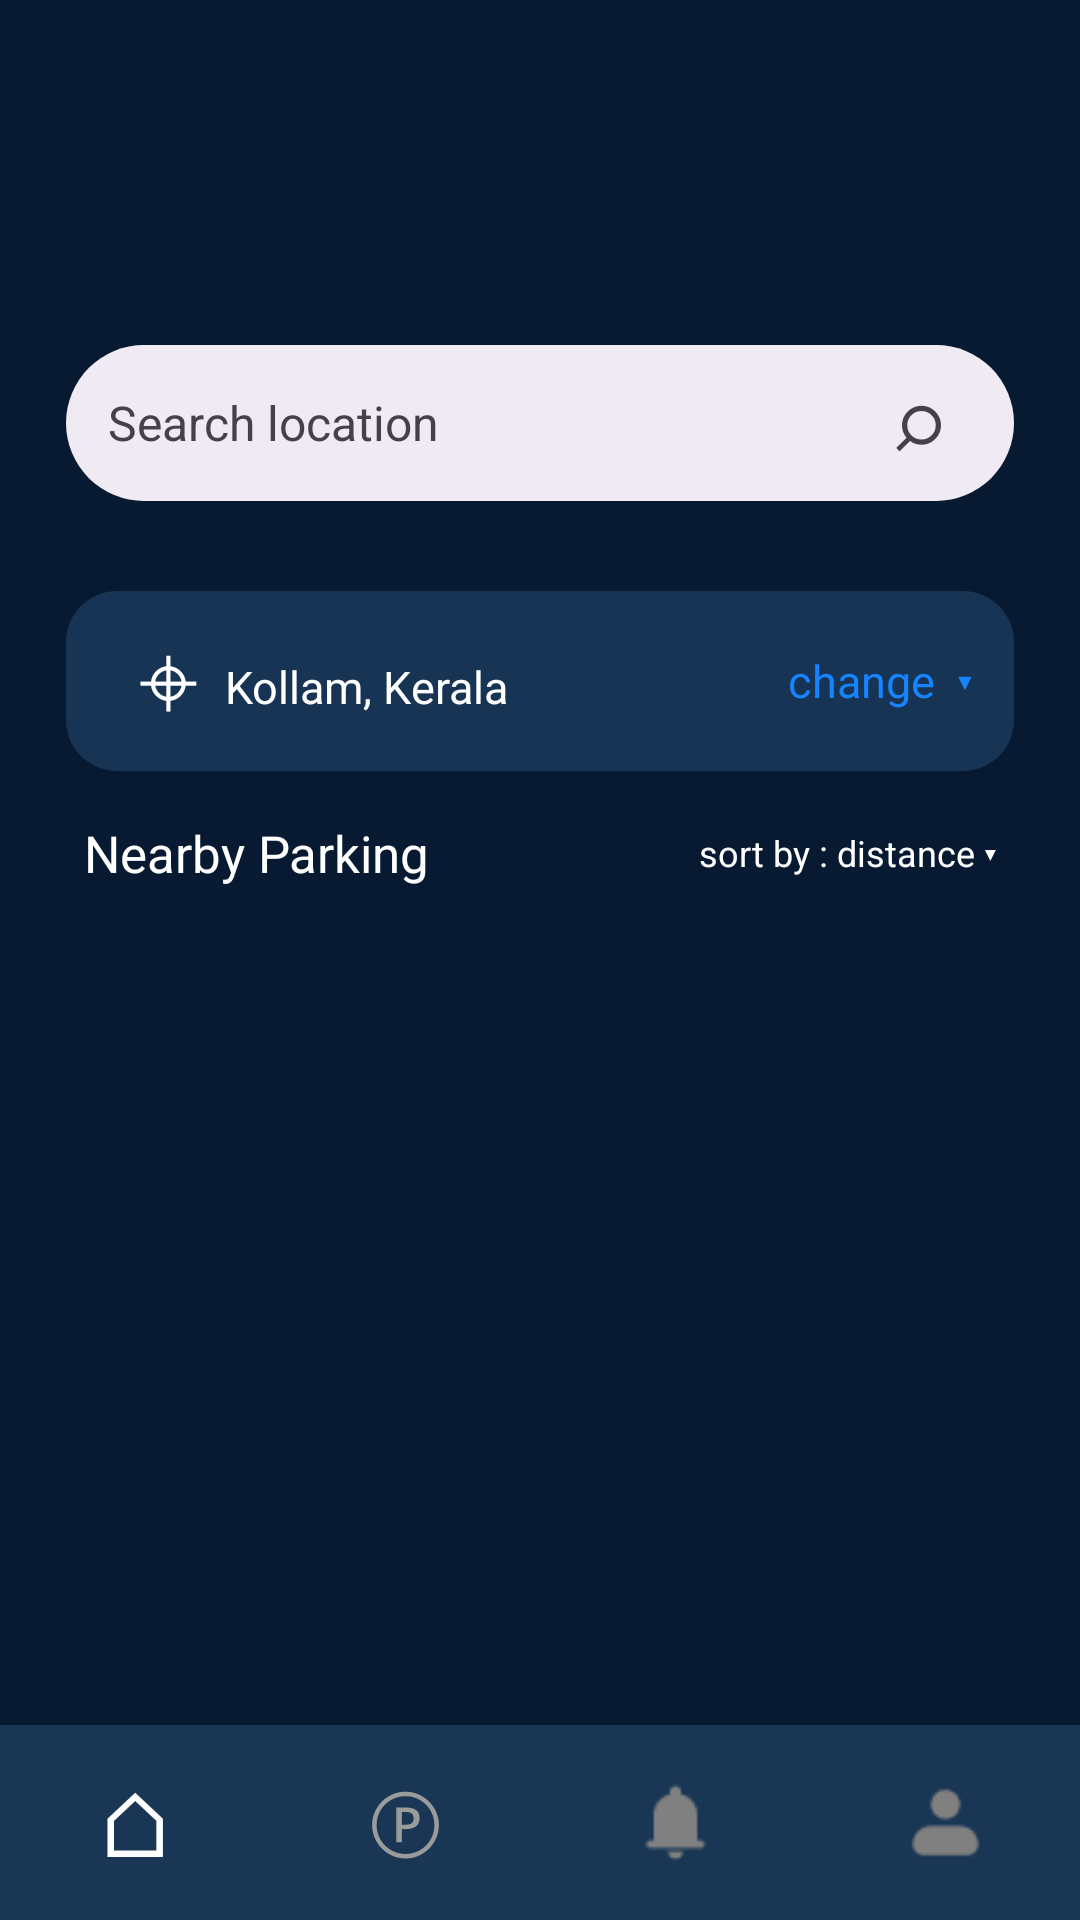

This screen was rendered from an Android layout file. Write that file and the resources it references.
<!-- AndroidManifest.xml: application theme Theme.ParkingSlotFinder -->
<!-- res/layout/activity_home.xml -->
<?xml version="1.0" encoding="utf-8"?>
<LinearLayout xmlns:android="http://schemas.android.com/apk/res/android"
    android:layout_width="match_parent"
    android:layout_height="match_parent"
    android:orientation="vertical"
    android:background="#071A32">

    
    <LinearLayout
        android:layout_width="match_parent"
        android:layout_height="115dp"
        android:orientation="vertical"
        android:paddingStart="24dp"
        android:paddingEnd="24dp"
        android:paddingTop="12dp">

        
        <LinearLayout
            android:layout_width="match_parent"
            android:layout_height="90dp"
            android:gravity="center_vertical">
            <View
                android:layout_width="45dp"
                android:layout_height="50dp"/>

            <ImageView
                android:layout_width="0dp"
                android:layout_height="80dp"
                android:layout_weight="1"
                android:translationY="10dp"
                android:src="@drawable/parknow_logo"
                android:scaleType="fitCenter"
                android:contentDescription="ParkNow logo"/>

            <View
                android:layout_width="45dp"
                android:layout_height="50dp"/>

        </LinearLayout>



    </LinearLayout>


    
    <LinearLayout
        android:layout_width="match_parent"
        android:layout_height="52dp"
        android:layout_marginStart="22dp"
        android:layout_marginEnd="22dp"
        android:background="@drawable/search_background"
        android:gravity="center_vertical"
        android:paddingStart="14dp"
        android:paddingEnd="12dp">



        <EditText
            android:id="@+id/searchText"
            android:layout_width="0dp"
            android:layout_height="match_parent"
            android:layout_weight="1"
            android:gravity="center_vertical"
            android:hint="Search location"
            android:textColor="#45404A"
            android:textColorHint="#45404A"
            android:textSize="16sp"
            android:background="@null"
            android:singleLine="true"/>

        <TextView
            android:id="@+id/searchButton"
            android:layout_width="40dp"
            android:layout_height="match_parent"
            android:gravity="center"
            android:text="⌕"
            android:textColor="#45404A"
            android:textSize="28sp"
            android:clickable="true"
            android:focusable="true"/>

    </LinearLayout>


    
    <LinearLayout
        android:id="@+id/locationCard"
        android:layout_width="match_parent"
        android:layout_height="60dp"
        android:layout_marginStart="22dp"
        android:layout_marginTop="30dp"
        android:layout_marginEnd="22dp"
        android:background="@drawable/location_background"
        android:gravity="center_vertical"
        android:paddingStart="15dp"
        android:paddingEnd="12dp">

        <TextView
            android:layout_width="38dp"
            android:layout_height="45dp"
            android:gravity="center"
            android:text="⌖"
            android:textColor="#FFFFFF"
            android:textSize="30sp"/>

        <LinearLayout
            android:layout_width="0dp"
            android:layout_height="wrap_content"
            android:layout_weight="1"
            android:orientation="vertical">

            <TextView
                android:layout_width="wrap_content"
                android:layout_height="wrap_content"
                android:textColor="#FFFFFF"
                android:textSize="13sp"/>

            <TextView
                android:id="@+id/locationText"
                android:layout_width="wrap_content"
                android:layout_height="wrap_content"
                android:text="Kollam, Kerala"
                android:textColor="#FFFFFF"
                android:textSize="15sp"
                android:translationY="-7dp"/>

        </LinearLayout>

        <TextView
            android:id="@+id/changeLocation"
            android:layout_width="65dp"
            android:layout_height="match_parent"
            android:gravity="center"
            android:text="change  ▾"
            android:textColor="#1683FF"
            android:textSize="15sp"
            android:clickable="true"
            android:focusable="true"/>

    </LinearLayout>


    
    <LinearLayout
        android:layout_width="match_parent"
        android:layout_height="55dp"
        android:layout_marginStart="28dp"
        android:layout_marginEnd="28dp"
        android:gravity="center_vertical">

        <TextView
            android:layout_width="0dp"
            android:layout_height="wrap_content"
            android:layout_weight="1"
            android:text="Nearby Parking"
            android:textColor="#FFFFFF"
            android:textSize="17sp"/>

        <TextView
            android:id="@+id/sortButton"
            android:layout_width="120dp"
            android:layout_height="wrap_content"
            android:gravity="right"
            android:text="sort by : distance ▾"
            android:textColor="#FFFFFF"
            android:textSize="12sp"
            android:clickable="true"
            android:focusable="true"/>

    </LinearLayout>


    
    <ScrollView
        android:layout_width="match_parent"
        android:layout_height="0dp"
        android:layout_weight="1"
        android:clipToPadding="false"
        android:paddingStart="22dp"
        android:paddingEnd="22dp"
        android:paddingBottom="12dp">

        <LinearLayout
            android:id="@+id/parkingList"
            android:layout_width="match_parent"
            android:layout_height="wrap_content"
            android:orientation="vertical"/>

    </ScrollView>


    
    <LinearLayout
        android:layout_width="match_parent"
        android:layout_height="65dp"
        android:background="#193654"
        android:gravity="center"
        android:orientation="horizontal">

        <TextView
            android:id="@+id/homeButton"
            android:layout_width="0dp"
            android:layout_height="match_parent"
            android:layout_weight="1"
            android:gravity="center"
            android:text="⌂"
            android:textColor="#FFFFFF"
            android:textSize="30sp"/>

        <TextView
            android:id="@+id/parkingButton"
            android:layout_width="0dp"
            android:layout_height="match_parent"
            android:layout_weight="1"
            android:gravity="center"
            android:text="Ⓟ"
            android:textColor="#9B9B9B"
            android:textSize="27sp"/>

        <ImageView
            android:id="@+id/notificationButton"
            android:layout_width="0dp"
            android:layout_height="match_parent"
            android:layout_weight="1"
            android:padding="18dp"
            android:src="@drawable/notification_icon"
            android:scaleType="centerInside"
            android:contentDescription="Notifications"
            android:clickable="true"
            android:focusable="true"/>

        <ImageView
            android:id="@+id/profileButton"
            android:layout_width="0dp"
            android:layout_height="match_parent"
            android:layout_weight="1"
            android:padding="18dp"
            android:src="@drawable/profile_icon"
            android:scaleType="centerInside"
            android:contentDescription="Profile"
            android:clickable="true"
            android:focusable="true"/>

    </LinearLayout>

</LinearLayout>
<!-- resources referenced by this layout -->
<resources>
  <!-- drawable location_background (drawable) -->
  <?xml version="1.0" encoding="utf-8"?>
  <shape xmlns:android="http://schemas.android.com/apk/res/android"
      android:shape="rectangle">
  
      <solid android:color="#173454"/>
  
      <corners android:radius="17dp"/>
  
  </shape>
  <!-- drawable notification_icon: png bitmap (drawable, 430 bytes) -->
  <!-- drawable profile_icon: png bitmap (drawable, 515 bytes) -->
  <!-- drawable search_background (drawable) -->
  <?xml version="1.0" encoding="utf-8"?>
  <shape xmlns:android="http://schemas.android.com/apk/res/android"
      android:shape="rectangle">
  
      <solid android:color="#F0EAF2"/>
  
      <corners android:radius="30dp"/>
  
  </shape>
  <style name="Theme.ParkingSlotFinder" parent="Base.Theme.ParkingSlotFinder" />
  <style name="Base.Theme.ParkingSlotFinder" parent="Theme.Material3.DayNight.NoActionBar">
          
          
      </style>
</resources>
